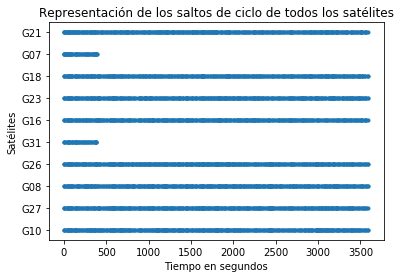

Data behind this chart, as committed beside it:
G10, G27, G08, G26, G31, G16, G23, G18, G07, G21
8.0, 8.0, 8.0, 8, 8.0, 8.0, 8.0, 8.0, 2.0, 5.0
5.0, 5.0, 5.0, 5, 5.0, 5.0, 5.0, 5.0, 8.0, 8.0
8.0, 8.0, 8.0, 8, 8.0, 8.0, 8.0, 8.0, 2.0, 5.0
17.0, 17.0, 17.0, 17, 15.0, 17.0, 17.0, 17.0, 5.0, 8.0
28.0, 28.0, 28.0, 28, 28.0, 28.0, 28.0, 28.0, 8.0, 17.0
35.0, 35.0, 35.0, 35, 35.0, 35.0, 35.0, 35.0, 17.0, 24.0
37.0, 37.0, 37.0, 37, 46.0, 37.0, 37.0, 37.0, 25.0, 28.0
46.0, 46.0, 46.0, 46, 48.0, 46.0, 46.0, 46.0, 27.0, 35.0
48.0, 48.0, 48.0, 48, 53.0, 48.0, 48.0, 48.0, 28.0, 37.0
53.0, 53.0, 55.0, 53, 55.0, 53.0, 53.0, 53.0, 35.0, 46.0
55.0, 55.0, 67.0, 55, 59.0, 55.0, 55.0, 55.0, 37.0, 48.0
67.0, 67.0, 70.0, 67, 64.0, 67.0, 67.0, 67.0, 46.0, 53.0
71.0, 71.0, 72.0, 70, 67.0, 71.0, 71.0, 70.0, 48.0, 55.0
72.0, 72.0, 79.0, 71, 76.0, 72.0, 72.0, 71.0, 53.0, 66.0
79.0, 79.0, 85.0, 72, 88.0, 79.0, 79.0, 72.0, 59.0, 68.0
85.0, 85.0, 88.0, 79, 96.0, 85.0, 85.0, 79.0, 65.0, 71.0
88.0, 88.0, 96.0, 85, 101.0, 88.0, 88.0, 85.0, 67.0, 72.0
96.0, 96.0, 102.0, 88, 103.0, 96.0, 96.0, 88.0, 72.0, 76.0
102.0, 102.0, 103.0, 96, 111.0, 102.0, 102.0, 96.0, 79.0, 91.0
103.0, 103.0, 105.0, 102, 121.0, 103.0, 103.0, 102.0, 85.0, 101.0
118.0, 121.0, 121.0, 103, 128.0, 121.0, 121.0, 103.0, 88.0, 103.0
121.0, 130.0, 130.0, 105, 130.0, 130.0, 130.0, 121.0, 96.0, 105.0
127.0, 138.0, 141.0, 121, 138.0, 138.0, 138.0, 130.0, 102.0, 108.0
128.0, 139.0, 151.0, 130, 139.0, 139.0, 139.0, 138.0, 103.0, 111.0
130.0, 147.0, 161.0, 138, 142.0, 149.0, 147.0, 139.0, 121.0, 121.0
138.0, 149.0, 163.0, 139, 149.0, 161.0, 149.0, 147.0, 130.0, 127.0
139.0, 161.0, 165.0, 147, 161.0, 162.0, 161.0, 149.0, 138.0, 130.0
147.0, 162.0, 167.0, 149, 162.0, 164.0, 162.0, 161.0, 139.0, 138.0
149.0, 164.0, 172.0, 161, 164.0, 174.0, 164.0, 162.0, 142.0, 141.0
161.0, 174.0, 173.0, 162, 174.0, 180.0, 174.0, 164.0, 147.0, 150.0
162.0, 180.0, 180.0, 164, 180.0, 192.0, 180.0, 174.0, 149.0, 151.0
164.0, 189.0, 186.0, 174, 189.0, 193.0, 189.0, 180.0, 161.0, 161.0
174.0, 203.0, 200.0, 180, 203.0, 203.0, 203.0, 189.0, 162.0, 163.0
180.0, 214.0, 208.0, 189, 214.0, 214.0, 214.0, 203.0, 164.0, 172.0
189.0, 217.0, 223.0, 203, 219.0, 226.0, 217.0, 214.0, 174.0, 178.0
203.0, 229.0, 231.0, 214, 228.0, 228.0, 229.0, 217.0, 180.0, 184.0
214.0, 241.0, 241.0, 219, 237.0, 232.0, 241.0, 227.0, 187.0, 186.0
217.0, 253.0, 245.0, 222, 241.0, 241.0, 253.0, 229.0, 203.0, 203.0
229.0, 266.0, 248.0, 228, 256.0, 256.0, 266.0, 241.0, 214.0, 211.0
241.0, 267.0, 252.0, 235, 265.0, 258.0, 267.0, 253.0, 219.0, 218.0
253.0, 269.0, 254.0, 237, 267.0, 259.0, 269.0, 266.0, 229.0, 222.0
266.0, 278.0, 264.0, 241, 270.0, 265.0, 278.0, 267.0, 241.0, 224.0
267.0, 287.0, 266.0, 253, 282.0, 268.0, 287.0, 269.0, 253.0, 231.0
269.0, 289.0, 273.0, 256, 289.0, 274.0, 289.0, 278.0, 254.0, 241.0
278.0, 299.0, 274.0, 265, 295.0, 287.0, 299.0, 287.0, 266.0, 253.0
287.0, 315.0, 277.0, 267, 305.0, 289.0, 315.0, 289.0, 267.0, 256.0
289.0, 317.0, 280.0, 268, 320.0, 295.0, 317.0, 299.0, 269.0, 265.0
297.0, 324.0, 283.0, 287, 326.0, 301.0, 318.0, 315.0, 278.0, 267.0
299.0, 335.0, 288.0, 288, 335.0, 315.0, 324.0, 317.0, 282.0, 274.0
315.0, 341.0, 291.0, 299, 351.0, 326.0, 326.0, 318.0, 287.0, 277.0
317.0, 351.0, 301.0, 301, 359.0, 327.0, 327.0, 320.0, 289.0, 288.0
318.0, 354.0, 304.0, 315, 361.0, 335.0, 335.0, 324.0, 299.0, 301.0
320.0, 359.0, 306.0, 317, 367.0, 343.0, 341.0, 326.0, 315.0, 304.0
324.0, 362.0, 316.0, 324, 376.0, 359.0, 351.0, 327.0, 317.0, 305.0
326.0, 369.0, 325.0, 335, 379.0, 369.0, 354.0, 335.0, 324.0, 307.0
335.0, 385.0, 327.0, 341, 382.0, 374.0, 359.0, 341.0, 335.0, 317.0
341.0, 395.0, 329.0, 354, 385.0, 378.0, 362.0, 351.0, 341.0, 326.0
351.0, 400.0, 332.0, 362, , 385.0, 372.0, 354.0, 343.0, 327.0
354.0, 402.0, 337.0, 370, , 388.0, 385.0, 359.0, 354.0, 333.0
359.0, 403.0, 351.0, 372, , 394.0, 387.0, 362.0, 360.0, 341.0
... 508 more rows
